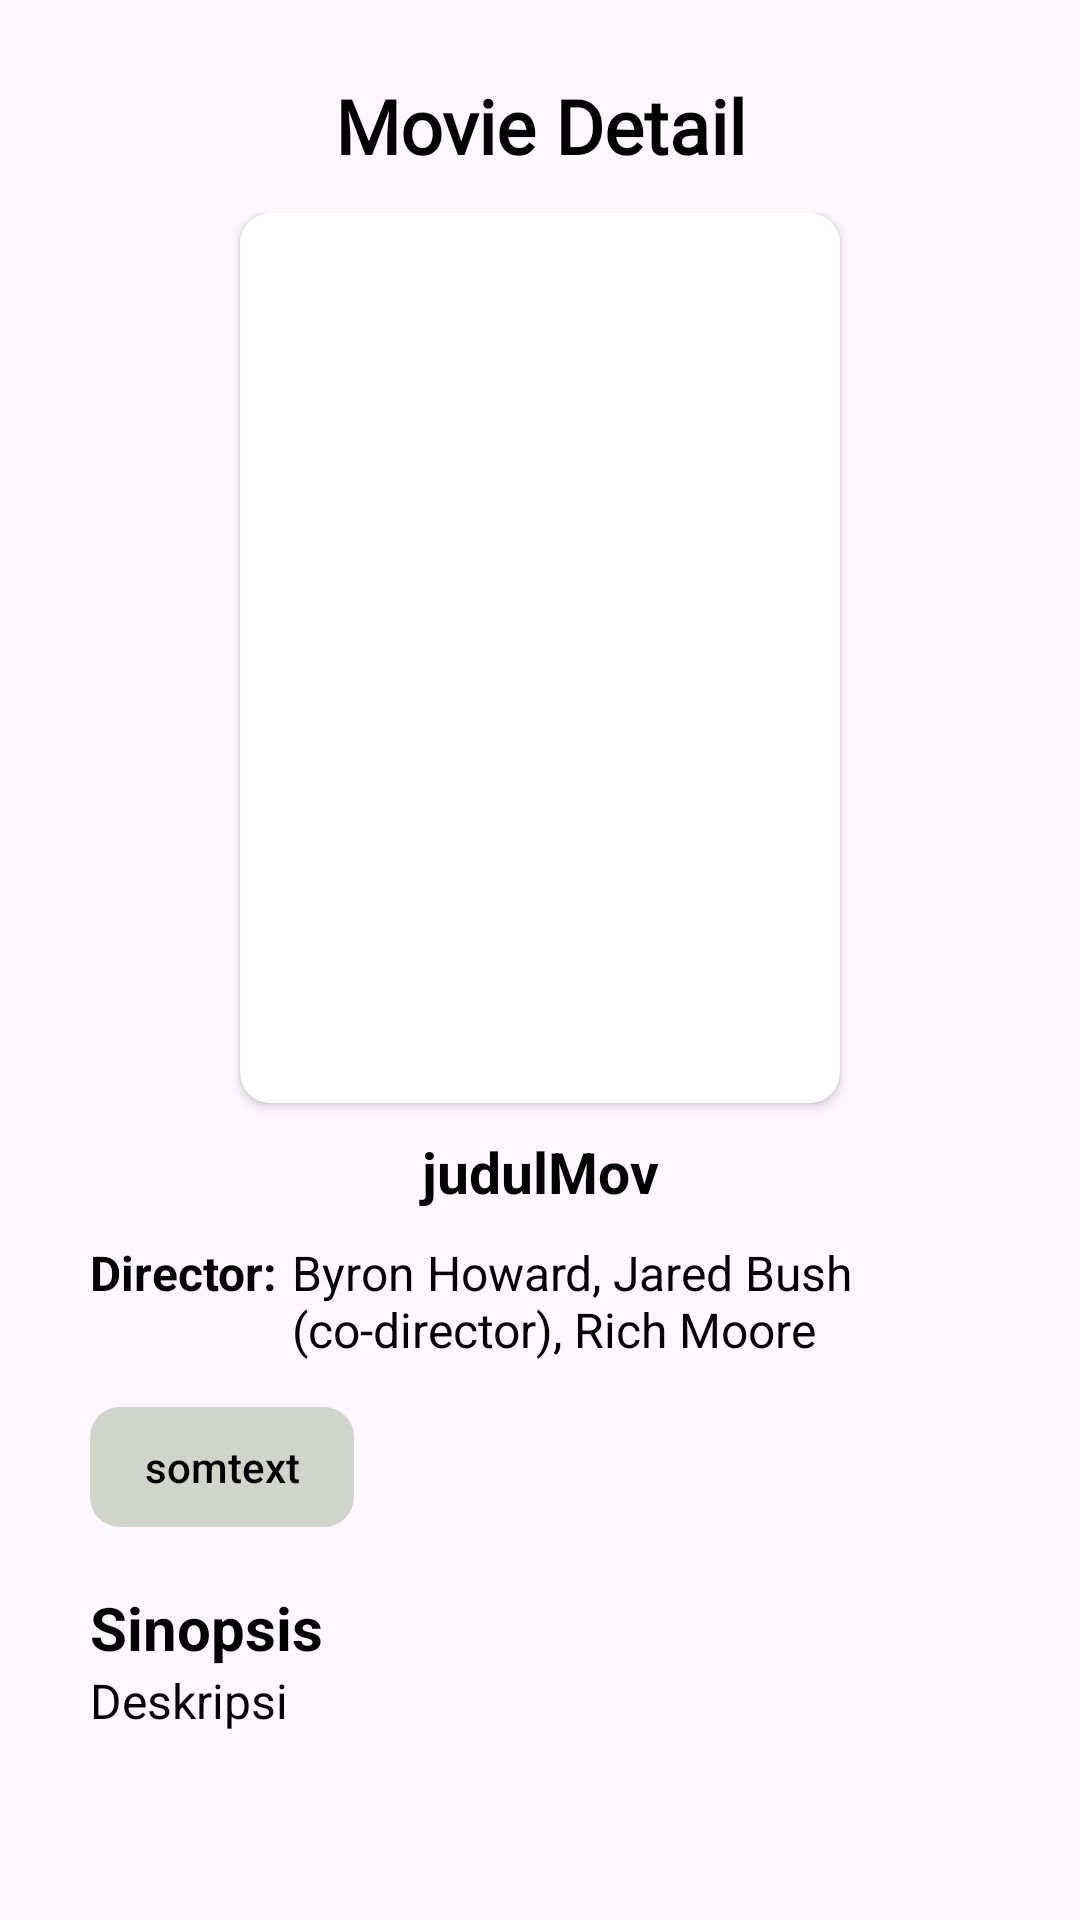

Android layout source for this screen:
<!-- AndroidManifest.xml: application theme Theme.RottenTomato -->
<!-- res/layout/movie_detail.xml -->
<?xml version="1.0" encoding="utf-8"?>
<androidx.constraintlayout.widget.ConstraintLayout xmlns:android="http://schemas.android.com/apk/res/android"
    xmlns:app="http://schemas.android.com/apk/res-auto"
    xmlns:tools="http://schemas.android.com/tools"
    android:layout_width="match_parent"
    android:layout_height="match_parent"
    xmlns:expandableTextView="http://schemas.android.com/apk/res-auto"
    tools:context=".MovieDetailActivity">

    <TextView
        android:id="@+id/txt_detail_movie"
        android:layout_width="wrap_content"
        android:layout_height="wrap_content"
        android:text="Movie Detail"
        android:textColor="@color/black"
        android:textSize="25sp"
        android:textStyle="bold"
        android:gravity="center"
        android:layout_marginTop="25dp"
        android:fontFamily="@font/inter_regular"
        app:layout_constraintTop_toTopOf="parent"
        app:layout_constraintStart_toStartOf="parent"
        app:layout_constraintEnd_toEndOf="parent"/>

    <ScrollView
        android:id="@+id/sv_detail_movie"
        android:layout_width="match_parent"
        android:layout_height="wrap_content"
        android:layout_marginHorizontal="30dp"
        app:layout_constraintBottom_toBottomOf="parent"
        app:layout_constraintEnd_toEndOf="parent"
        app:layout_constraintStart_toStartOf="parent"
        app:layout_constraintTop_toBottomOf="@id/txt_detail_movie"
        app:layout_constraintVertical_bias="0.163">

        <LinearLayout
            android:layout_width="match_parent"
            android:layout_height="wrap_content"
            android:orientation="vertical">

            <androidx.cardview.widget.CardView
                android:id="@+id/card_view"
                android:layout_width="200dp"
                android:layout_height="296.74dp"
                android:layout_gravity="center"
                app:cardCornerRadius="10dp">

                <androidx.appcompat.widget.AppCompatImageView
                    android:id="@+id/image"
                    android:layout_width="match_parent"
                    android:layout_height="match_parent"
                    android:layout_gravity="center" />
            </androidx.cardview.widget.CardView>

            <androidx.constraintlayout.widget.ConstraintLayout
                android:layout_width="match_parent"
                android:layout_height="wrap_content"
                android:layout_marginTop="10dp"
                android:layout_marginBottom="5dp">

                <TextView
                    android:id="@+id/title"
                    android:layout_width="0dp"
                    android:layout_height="wrap_content"
                    android:layout_marginBottom="8dp"
                    android:gravity="center"
                    android:text="judulMov"
                    android:textColor="@color/black"
                    android:textSize="19sp"
                    android:textStyle="bold"
                    app:layout_constraintEnd_toEndOf="parent"
                    app:layout_constraintStart_toStartOf="parent"
                    app:layout_constraintTop_toTopOf="parent" />
            </androidx.constraintlayout.widget.ConstraintLayout>


            <LinearLayout
                android:id="@+id/linearLayout"
                android:layout_width="match_parent"
                android:layout_height="wrap_content"
                android:layout_marginTop="5dp"
                android:orientation="horizontal">

                <TextView
                    android:layout_width="wrap_content"
                    android:layout_height="wrap_content"
                    android:text="Director:"
                    android:textColor="@color/black"
                    android:textSize="16sp"
                    android:textStyle="bold" />

                <TextView
                    android:id="@+id/director"
                    android:layout_width="match_parent"
                    android:layout_height="wrap_content"
                    android:layout_marginLeft="5dp"
                    android:text="Byron Howard, Jared Bush (co-director), Rich Moore"
                    android:textColor="@color/black"
                    android:textSize="16sp" />
            </LinearLayout>

            <LinearLayout
                android:id="@+id/genre_field"
                android:layout_width="match_parent"
                android:layout_height="wrap_content"
                android:layout_marginTop="5dp"
                android:orientation="horizontal">

                <androidx.appcompat.widget.AppCompatButton
                    android:id="@+id/genre"
                    android:layout_width="wrap_content"
                    android:layout_height="40dp"
                    android:layout_marginTop="10dp"
                    android:background="@drawable/genre_bg"
                    android:text="somtext"
                    android:textAllCaps="false"
                    android:textColor="@color/black" />
            </LinearLayout>

            <TextView
                android:id="@+id/sinopsis"
                android:layout_width="match_parent"
                android:layout_height="wrap_content"
                android:layout_marginTop="20dp"
                android:text="Sinopsis"
                android:textColor="@color/black"
                android:textSize="20dp"
                android:textStyle="bold" />

            <TextView
                android:id="@+id/deskripsi"
                android:layout_width="match_parent"
                android:layout_height="wrap_content"
                android:text="Deskripsi"
                android:textColor="@color/black"
                android:textSize="16dp" />

        </LinearLayout>
    </ScrollView>
</androidx.constraintlayout.widget.ConstraintLayout>
<!-- resources referenced by this layout -->
<resources>
  <color name="black">#FF000000</color>
  <!-- drawable genre_bg (drawable) -->
  <?xml version="1.0" encoding="utf-8"?>
  <shape xmlns:android="http://schemas.android.com/apk/res/android"
      android:shape="rectangle"
      android:tint="@color/grey">
  
      <corners android:radius="10dp" />
  </shape>
  <style name="Theme.RottenTomato" parent="Base.Theme.RottenTomato" />
  <color name="grey">#D0D4CA</color>
  <style name="Base.Theme.RottenTomato" parent="Theme.Material3.DayNight.NoActionBar">
          
          
      </style>
</resources>
